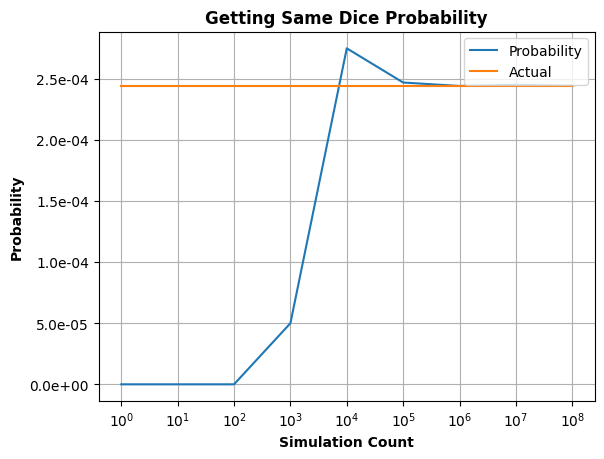

Values plotted in this chart, from the file beside it:
Count, Probability, Actual, 
1, 0.0000E+00, 2.44141E-04, 
10, 0.0000E+00, 2.44141E-04, 
100, 0.0000E+00, 2.44141E-04, 
1000, 5.00E-05, 2.44141E-04, 
10000, 2.75E-04, 2.44141E-04, 
100000, 2.47E-04, 2.44141E-04, 
1000000, 2.4420E-04, 2.44141E-04, 
10000000, 2.4514E-04, 2.44141E-04, 
100000000, 2.4431E-04, 2.44141E-04, 
